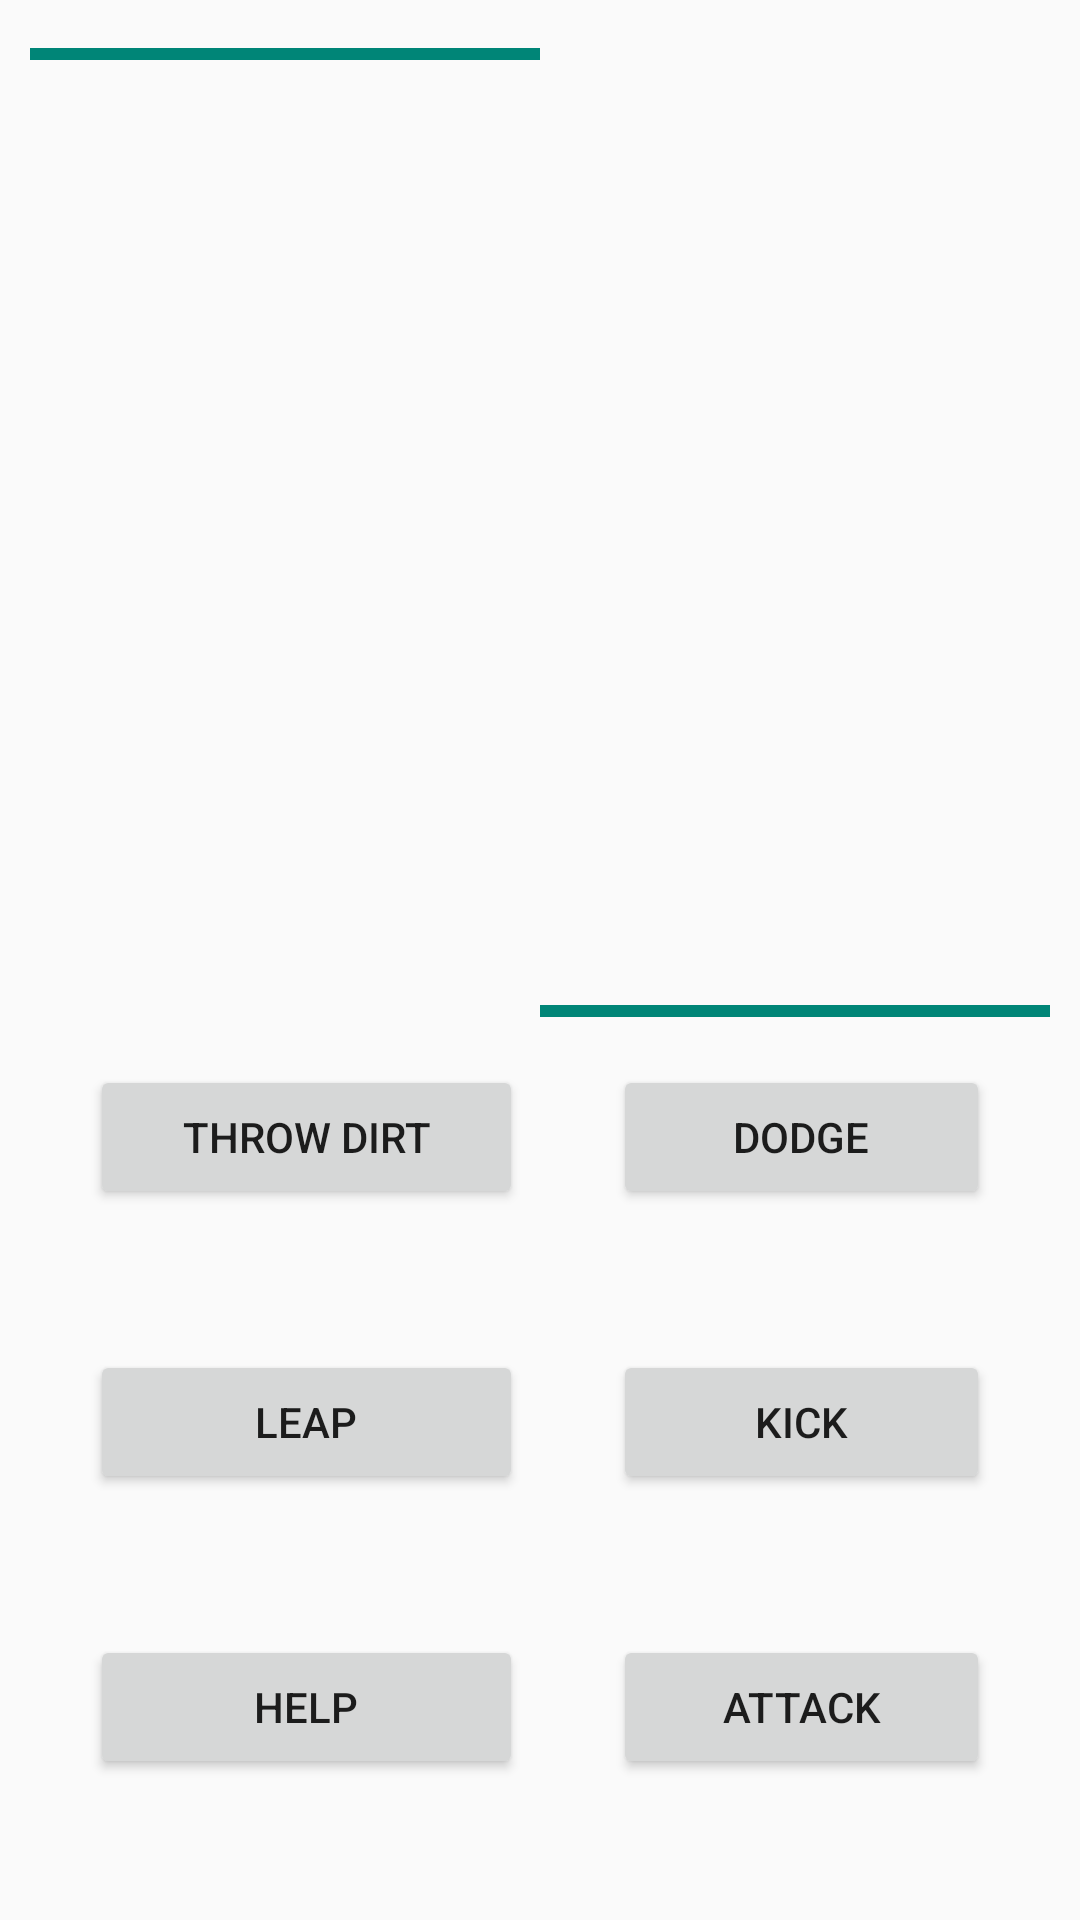

Reconstruct the res/layout file that produces this screen, plus the resources it refers to.
<!-- AndroidManifest.xml: application theme AppTheme -->
<!-- res/layout/activity_fight.xml -->
<?xml version="1.0" encoding="utf-8"?>
<android.support.constraint.ConstraintLayout xmlns:android="http://schemas.android.com/apk/res/android"
    xmlns:app="http://schemas.android.com/apk/res-auto"
    xmlns:tools="http://schemas.android.com/tools"
    android:layout_width="match_parent"
    android:layout_height="match_parent">

    <ProgressBar
        android:id="@+id/mooseHealthBar"
        style="@style/Widget.AppCompat.ProgressBar.Horizontal"
        android:layout_width="0dp"
        android:layout_height="wrap_content"
        android:layout_marginStart="10dp"
        android:layout_marginTop="10dp"
        app:layout_constraintEnd_toStartOf="@+id/guideline"
        app:layout_constraintStart_toStartOf="parent"
        app:layout_constraintTop_toTopOf="parent"
        android:progress="100"/>

    <ProgressBar
        android:id="@+id/playerHealthBar"
        style="?android:attr/progressBarStyleHorizontal"
        android:layout_width="0dp"
        android:layout_height="wrap_content"
        android:layout_marginBottom="10dp"
        android:layout_marginEnd="10dp"
        app:layout_constraintBottom_toTopOf="@id/guideline2"
        app:layout_constraintEnd_toEndOf="parent"
        app:layout_constraintStart_toStartOf="@+id/guideline"
        android:progress="100" />

    <TableLayout
        android:id="@+id/controlsTableLayout"
        android:layout_width="0dp"
        android:layout_height="0dp"
        app:layout_constraintBottom_toBottomOf="parent"
        app:layout_constraintEnd_toEndOf="parent"
        app:layout_constraintHorizontal_bias="0.0"
        app:layout_constraintStart_toStartOf="parent"
        app:layout_constraintTop_toTopOf="@+id/guideline2">

        <TableRow
            android:layout_width="match_parent"
            android:layout_height="match_parent"
            android:layout_weight="1">

            <Button
                android:id="@+id/throwButton"
                android:layout_width="wrap_content"
                android:layout_height="wrap_content"
                android:text="Throw dirt"
                android:layout_weight="1"
                android:layout_marginStart="30dp"
                android:layout_marginEnd="15dp"/>

            <Button
                android:id="@+id/dodgeButton"
                android:layout_width="wrap_content"
                android:layout_height="wrap_content"
                android:text="Dodge"
                android:layout_weight="1"
                android:layout_marginStart="15dp"
                android:layout_marginEnd="30dp"/>
        </TableRow>

        <TableRow
            android:layout_width="match_parent"
            android:layout_height="match_parent"
            android:layout_weight="1">

            <Button
                android:id="@+id/leapButton"
                android:layout_width="wrap_content"
                android:layout_height="wrap_content"
                android:text="Leap"
                android:layout_weight="1"
                android:layout_marginStart="30dp"
                android:layout_marginEnd="15dp"/>

            <Button
                android:id="@+id/kickButton"
                android:layout_width="wrap_content"
                android:layout_height="wrap_content"
                android:text="Kick"
                android:layout_weight="1"
                android:layout_marginStart="15dp"
                android:layout_marginEnd="30dp"/>
        </TableRow>

        <TableRow
            android:layout_width="match_parent"
            android:layout_height="match_parent"
            android:layout_weight="1">

            <Button
                android:id="@+id/helpButton"
                android:layout_width="wrap_content"
                android:layout_height="wrap_content"
                android:text="Help"
                android:layout_weight="1"
                android:layout_marginStart="30dp"
                android:layout_marginEnd="15dp"/>

            <Button
                android:id="@+id/attackButton"
                android:layout_width="wrap_content"
                android:layout_height="wrap_content"
                android:text="Attack"
                android:layout_weight="1"
                android:layout_marginStart="15dp"
                android:layout_marginEnd="30dp"/>
        </TableRow>

    </TableLayout>

    <android.support.constraint.Guideline
        android:id="@+id/guideline"
        android:layout_width="wrap_content"
        android:layout_height="wrap_content"
        android:orientation="vertical"
        app:layout_constraintGuide_begin="180dp" />

    <android.support.constraint.Guideline
        android:id="@+id/guideline2"
        android:layout_width="wrap_content"
        android:layout_height="wrap_content"
        android:orientation="horizontal"
        app:layout_constraintGuide_begin="355dp" />

</android.support.constraint.ConstraintLayout>
<!-- resources referenced by this layout -->
<resources>
  <style name="AppTheme" parent="Theme.AppCompat.Light.NoActionBar">
          <item name="android:windowNoTitle">true</item>
          <item name="android:windowActionBar">false</item>
          <item name="android:windowFullscreen">true</item>
          <item name="android:windowContentOverlay">@null</item>
      </style>
</resources>
